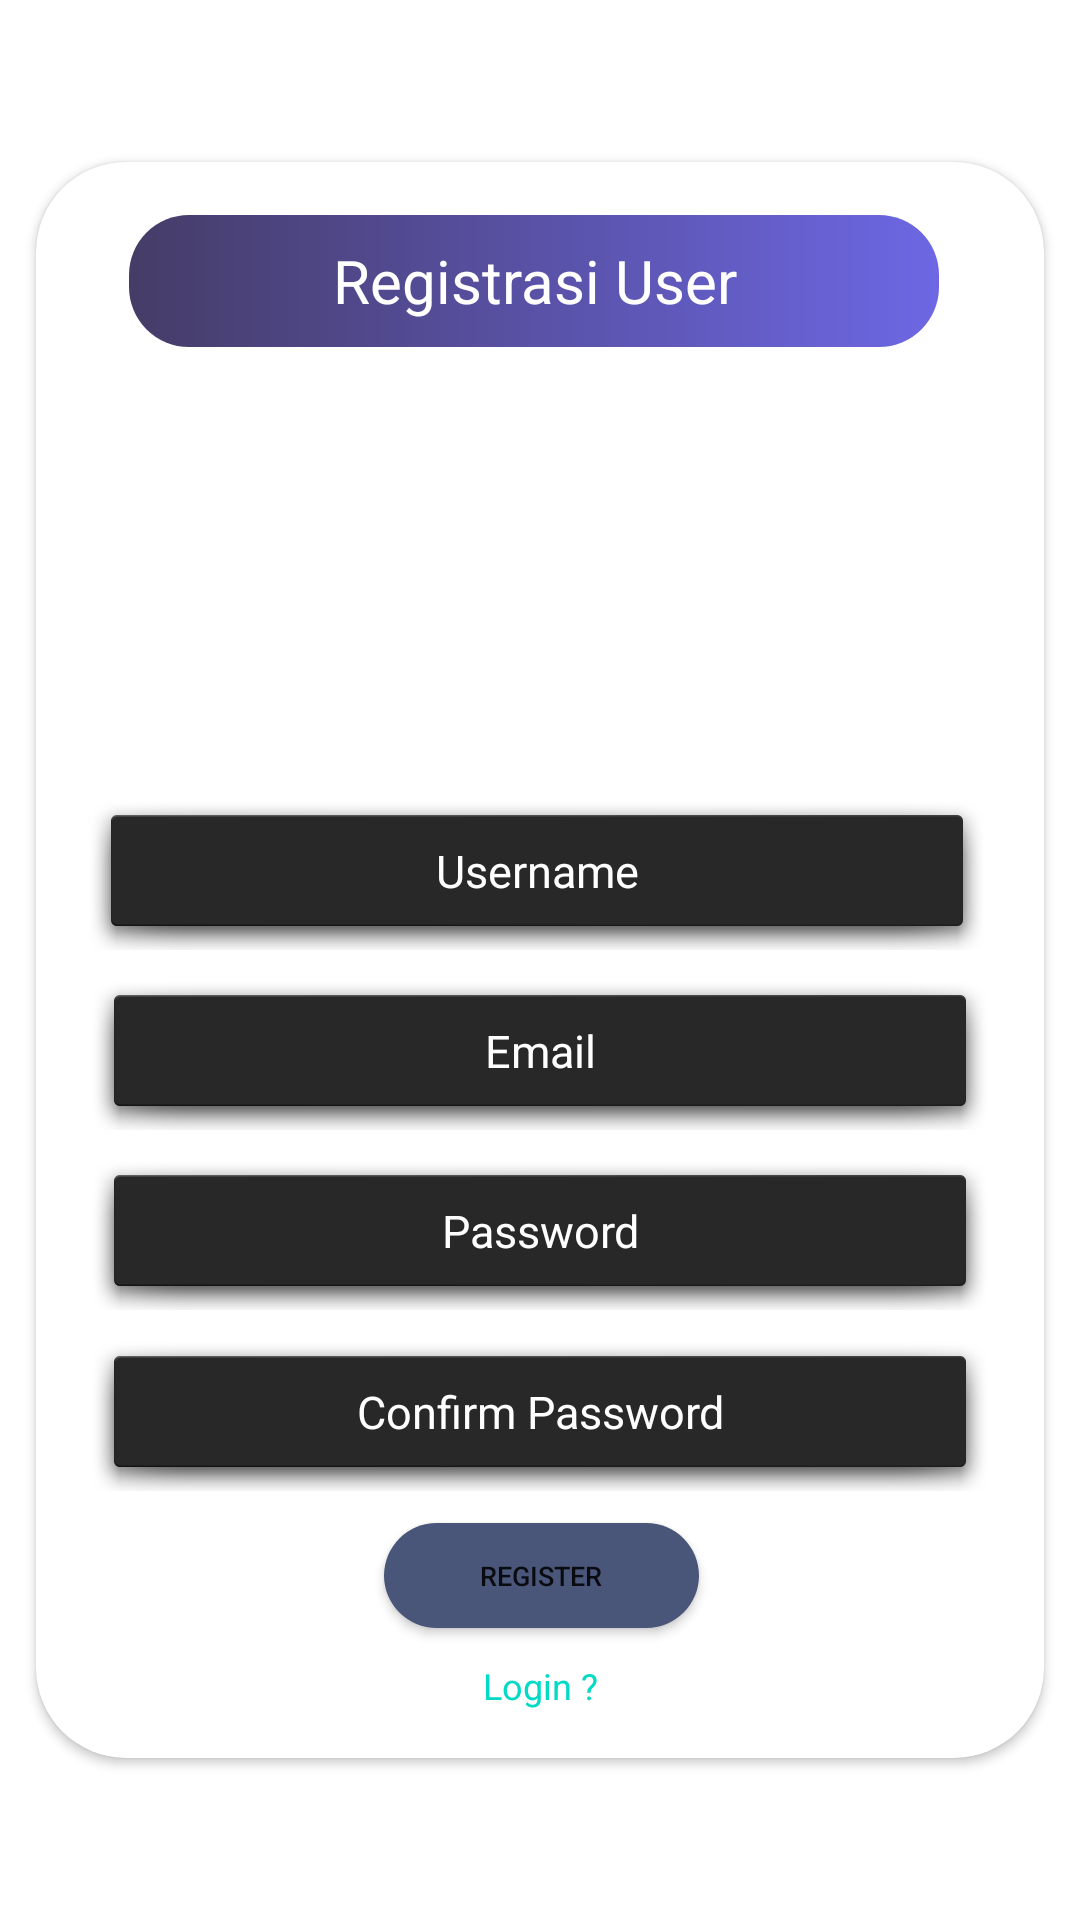

Here is an Android app screen rendered from its layout file. Give the layout XML and the strings, colors and styles it references.
<!-- AndroidManifest.xml: application theme Theme.WaroengGakNoermal -->
<!-- res/layout/halaman_registrasi_waroeng.xml -->
<?xml version="1.0" encoding="utf-8"?>
<RelativeLayout
    xmlns:android="http://schemas.android.com/apk/res/android"
    xmlns:app="http://schemas.android.com/apk/res-auto"
    xmlns:tools="http://schemas.android.com/tools"
    android:layout_width="match_parent"
    android:layout_height="match_parent"
    tools:context=".HalamanRegistrasiWaroeng">

    <androidx.constraintlayout.widget.ConstraintLayout
        android:layout_width="match_parent"
        android:layout_height="match_parent"
        android:background="@drawable/bggradien1">

        <androidx.cardview.widget.CardView
            android:layout_width="336dp"
            android:layout_height="532dp"
            android:background="@android:drawable/dialog_holo_dark_frame"
            app:cardBackgroundColor="@color/design_default_color_surface"
            app:cardCornerRadius="30sp"
            app:layout_constraintBottom_toBottomOf="parent"
            app:layout_constraintEnd_toEndOf="parent"
            app:layout_constraintStart_toStartOf="parent"
            app:layout_constraintTop_toTopOf="parent">

            <androidx.constraintlayout.widget.ConstraintLayout
                android:layout_width="match_parent"
                android:layout_height="match_parent">

                <TextView
                    android:id="@+id/regiswoy2"
                    android:layout_width="wrap_content"
                    android:layout_height="wrap_content"
                    android:text="Login ?"
                    android:textColor="@color/teal_200"
                    android:textSize="12sp"
                    app:layout_constraintBottom_toBottomOf="parent"
                    app:layout_constraintEnd_toEndOf="parent"
                    app:layout_constraintHorizontal_bias="0.501"
                    app:layout_constraintStart_toStartOf="parent"
                    app:layout_constraintTop_toTopOf="parent"
                    app:layout_constraintVertical_bias="0.969" />

                <TextView
                    android:id="@+id/textView5"
                    android:layout_width="270dp"
                    android:layout_height="44dp"
                    android:background="@drawable/gradientjudul"
                    android:gravity="center"
                    android:text="Registrasi User"
                    android:textAlignment="center"
                    android:textColor="@color/white"
                    android:textSize="20sp"
                    app:layout_constraintBottom_toBottomOf="parent"
                    app:layout_constraintEnd_toEndOf="parent"
                    app:layout_constraintHorizontal_bias="0.47"
                    app:layout_constraintStart_toStartOf="parent"
                    app:layout_constraintTop_toTopOf="parent"
                    app:layout_constraintVertical_bias="0.036" />

                <ImageView
                    android:id="@+id/imageView"
                    android:layout_width="120dp"
                    android:layout_height="120dp"
                    app:layout_constraintBottom_toBottomOf="parent"
                    app:layout_constraintEnd_toEndOf="parent"
                    app:layout_constraintHorizontal_bias="0.497"
                    app:layout_constraintStart_toStartOf="parent"
                    app:layout_constraintTop_toTopOf="parent"
                    app:layout_constraintVertical_bias="0.206"
                    app:srcCompat="@drawable/admin" />

                <EditText
                    android:id="@+id/verify"
                    android:layout_width="300dp"
                    android:layout_height="53dp"
                    android:background="@android:drawable/dialog_holo_dark_frame"
                    android:hint="Email"
                    android:inputType="textEmailAddress"
                    android:textAlignment="center"
                    android:textColor="@color/white"
                    android:textColorHint="@color/white"
                    android:textSize="15dp"
                    app:layout_constraintBottom_toBottomOf="parent"
                    app:layout_constraintEnd_toEndOf="parent"
                    app:layout_constraintStart_toStartOf="parent"
                    app:layout_constraintTop_toTopOf="parent"
                    app:layout_constraintVertical_bias="0.563" />

                <EditText
                    android:id="@+id/passwordres"
                    android:layout_width="300dp"
                    android:layout_height="53dp"
                    android:background="@android:drawable/dialog_holo_dark_frame"
                    android:hint="Password"
                    android:inputType="textPassword"
                    android:textAlignment="center"
                    android:textColor="@color/white"
                    android:textColorHint="@color/white"
                    android:textSize="15dp"
                    app:layout_constraintBottom_toBottomOf="parent"
                    app:layout_constraintEnd_toEndOf="parent"
                    app:layout_constraintStart_toStartOf="parent"
                    app:layout_constraintTop_toTopOf="parent"
                    app:layout_constraintVertical_bias="0.688" />

                <EditText
                    android:id="@+id/passwordcon"
                    android:layout_width="300dp"
                    android:layout_height="53dp"
                    android:background="@android:drawable/dialog_holo_dark_frame"
                    android:hint="Confirm Password"
                    android:inputType="textPassword"
                    android:textAlignment="center"
                    android:textColor="@color/white"
                    android:textColorHint="@color/white"
                    android:textSize="15dp"
                    app:layout_constraintBottom_toBottomOf="parent"
                    app:layout_constraintEnd_toEndOf="parent"
                    app:layout_constraintStart_toStartOf="parent"
                    app:layout_constraintTop_toTopOf="parent"
                    app:layout_constraintVertical_bias="0.814" />

                <EditText
                    android:id="@+id/userdisplay"
                    android:layout_width="300dp"
                    android:layout_height="53dp"
                    android:background="@android:drawable/dialog_holo_dark_frame"
                    android:hint="Username"
                    android:inputType="textEmailAddress"
                    android:textAlignment="center"
                    android:textColor="@color/white"
                    android:textColorHint="@color/white"
                    android:textSize="15dp"
                    app:layout_constraintBottom_toBottomOf="parent"
                    app:layout_constraintEnd_toEndOf="parent"
                    app:layout_constraintHorizontal_bias="0.472"
                    app:layout_constraintStart_toStartOf="parent"
                    app:layout_constraintTop_toTopOf="parent"
                    app:layout_constraintVertical_bias="0.438" />

                <Button
                    android:id="@+id/login"
                    android:layout_width="105dp"
                    android:layout_height="35dp"
                    android:background="@drawable/btnrounded2"
                    android:text="Register"
                    android:textSize="9sp"
                    app:layout_constraintBottom_toBottomOf="parent"
                    app:layout_constraintEnd_toEndOf="parent"
                    app:layout_constraintHorizontal_bias="0.502"
                    app:layout_constraintStart_toStartOf="parent"
                    app:layout_constraintTop_toTopOf="parent"
                    app:layout_constraintVertical_bias="0.913" />
            </androidx.constraintlayout.widget.ConstraintLayout>
        </androidx.cardview.widget.CardView>
    </androidx.constraintlayout.widget.ConstraintLayout>
</RelativeLayout>
<!-- resources referenced by this layout -->
<resources>
  <color name="teal_200">#FF03DAC5</color>
  <color name="white">#FFFFFFFF</color>
  <!-- drawable bggradien1 (drawable) -->
  <?xml version="1.0" encoding="utf-8"?>
  <animation-list xmlns:android="http://schemas.android.com/apk/res/android">
      <item
          android:drawable="@drawable/gradien1"
          android:duration="@integer/material_motion_duration_short_1"/>
  
      <item
          android:drawable="@drawable/gradien2"
          android:duration="@integer/material_motion_duration_short_1"/>
  
      <item
          android:drawable="@drawable/gradien3"
          android:duration="@integer/material_motion_duration_short_1"/>
      <corners android:radius="20dp"/>
  </animation-list>
  <!-- drawable btnrounded2 (drawable) -->
  <?xml version="1.0" encoding="utf-8"?>
  <shape android:shape="rectangle" xmlns:android="http://schemas.android.com/apk/res/android">
      <solid android:color="#495579"/>
      <corners android:radius="20dp"/>
  </shape>
  <!-- drawable gradientjudul (drawable) -->
  <?xml version="1.0" encoding="utf-8"?>
  <shape xmlns:android="http://schemas.android.com/apk/res/android">
      <gradient
          android:startColor="@color/waroeng2"
          android:endColor="@color/waroeng3"
          android:angle="0"/>
      <corners android:radius="20dp"/>
  </shape>
  <style name="Theme.WaroengGakNoermal" parent="Theme.MaterialComponents.DayNight.DarkActionBar">
          
          <item name="colorPrimary">@color/purple_500</item>
          <item name="colorPrimaryVariant">@color/purple_700</item>
          <item name="colorOnPrimary">@color/white</item>
          
          <item name="colorSecondary">@color/teal_200</item>
          <item name="colorSecondaryVariant">@color/teal_700</item>
          <item name="colorOnSecondary">@color/black</item>
          
          <item name="android:statusBarColor">?attr/colorPrimaryVariant</item>
          
      </style>
  <!-- drawable gradien1 (drawable) -->
  <?xml version="1.0" encoding="utf-8"?>
  <shape xmlns:android="http://schemas.android.com/apk/res/android">
      <gradient
          android:startColor="@color/waroeng2"
          android:endColor="@color/waroeng3"
          android:angle="0"/>
  
  </shape>
  <!-- drawable gradien2 (drawable) -->
  <shape xmlns:android="http://schemas.android.com/apk/res/android">
      <gradient
          android:startColor="@color/waroeng7"
          android:angle="90"/>
  </shape>
  <color name="waroeng2">#453C67</color>
  <color name="waroeng3">#6D67E4</color>
  <color name="purple_500">#FF6200EE</color>
  <color name="purple_700">#FF3700B3</color>
  <color name="teal_700">#FF018786</color>
  <color name="black">#FF000000</color>
  <color name="waroeng7">#CCD6A6</color>
</resources>
